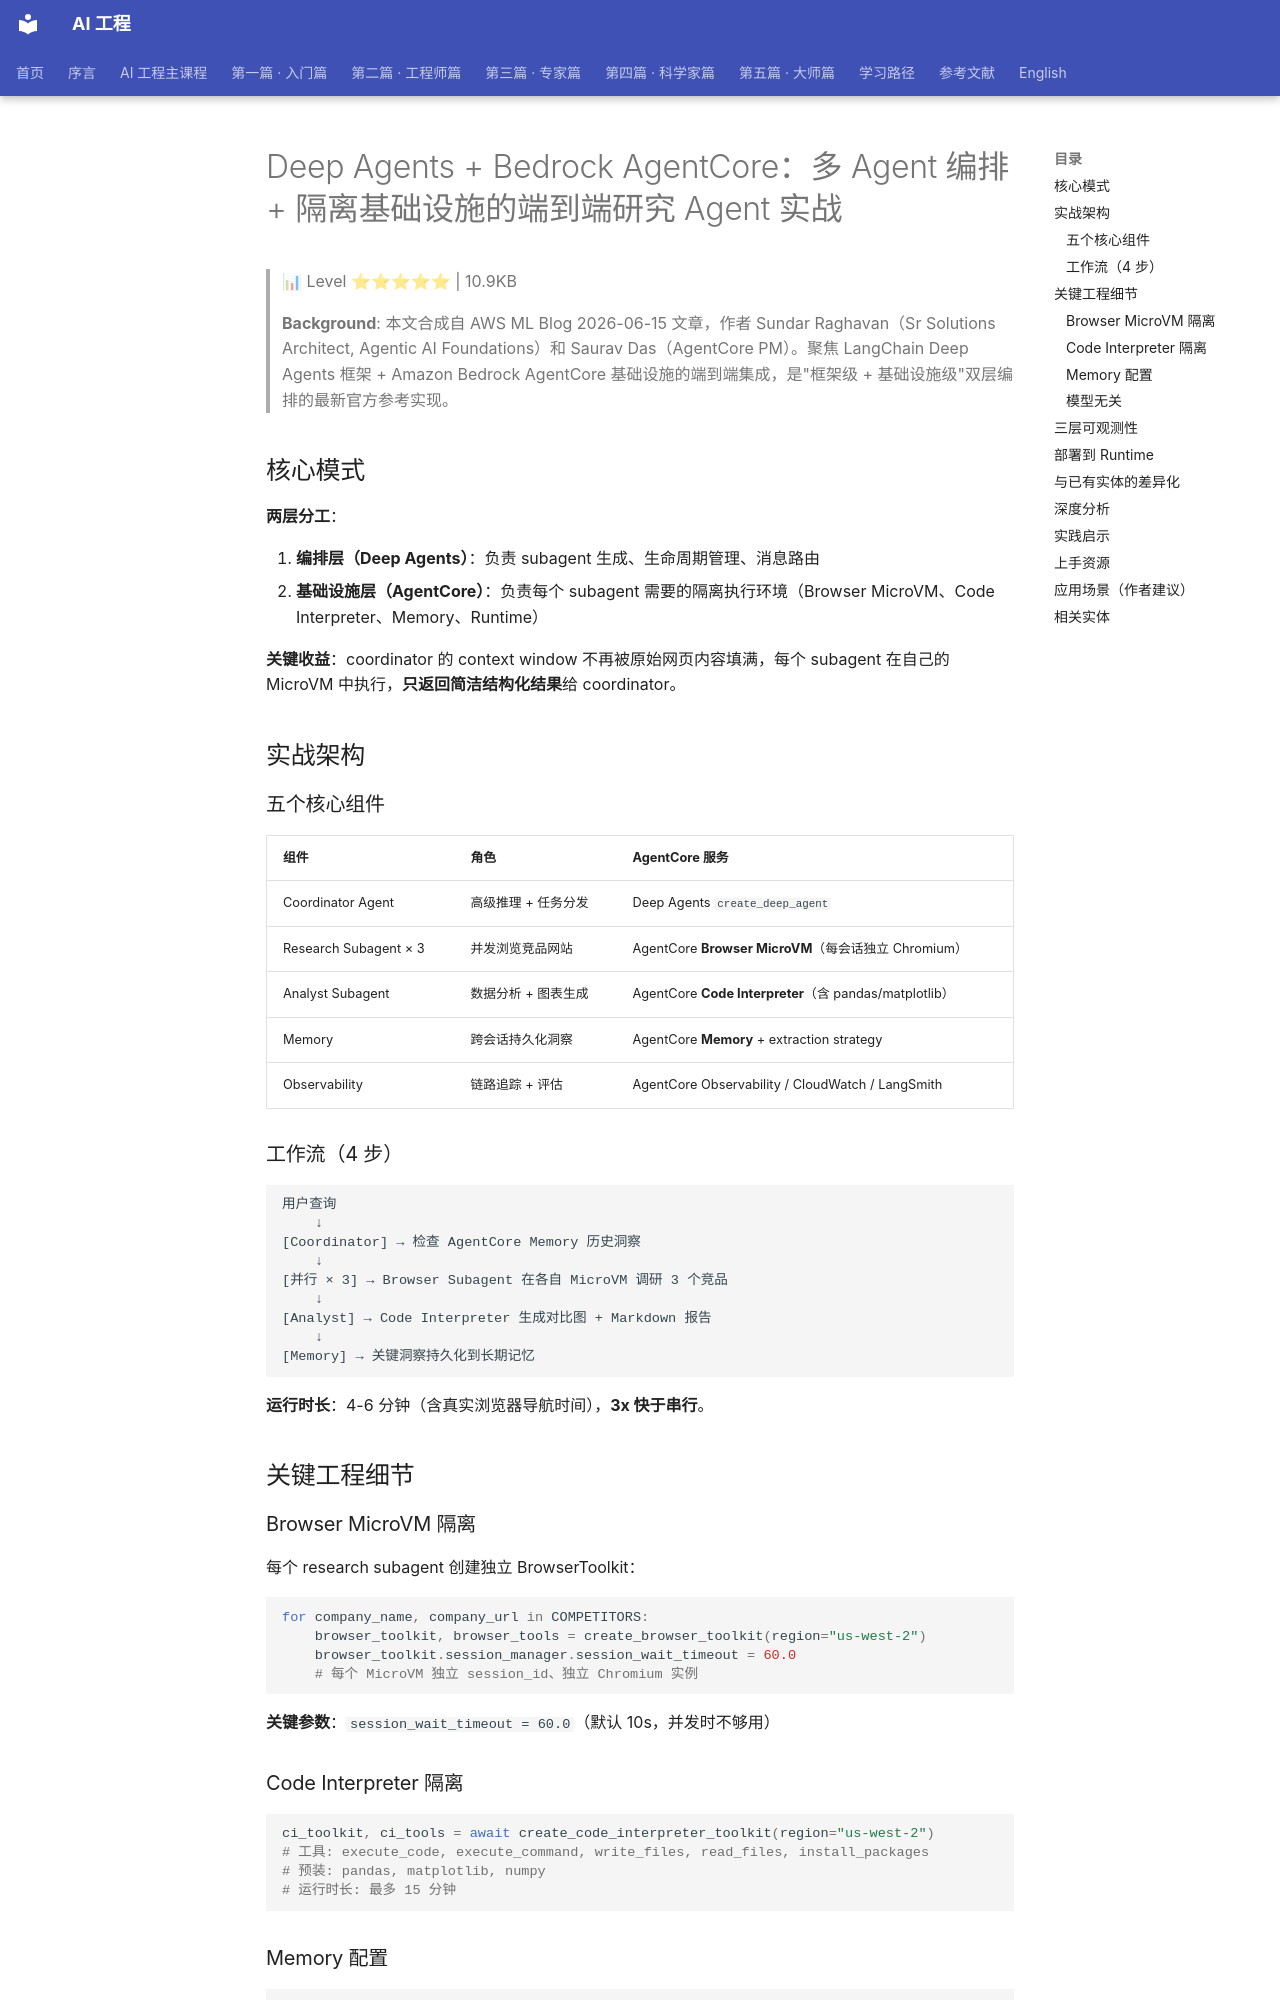

repository: QianJinGuo/wiki-book · page: ch04/392-deep-agents-bedrock-agentcore-agent-agent.html · generator: mkdocs

# Deep Agents + Bedrock AgentCore：多 Agent 编排 + 隔离基础设施的端到端研究 Agent 实战

> 📊 Level ⭐⭐⭐⭐⭐ | 10.9KB

> **Background**: 本文合成自 AWS ML Blog 2026-06-15 文章，作者 Sundar Raghavan（Sr Solutions Architect, Agentic AI Foundations）和 Saurav Das（AgentCore PM）。聚焦 LangChain Deep Agents 框架 + Amazon Bedrock AgentCore 基础设施的端到端集成，是"框架级 + 基础设施级"双层编排的最新官方参考实现。

## 核心模式

**两层分工**：

1. **编排层（Deep Agents）**：负责 subagent 生成、生命周期管理、消息路由
2. **基础设施层（AgentCore）**：负责每个 subagent 需要的隔离执行环境（Browser MicroVM、Code Interpreter、Memory、Runtime）

**关键收益**：coordinator 的 context window 不再被原始网页内容填满，每个 subagent 在自己的 MicroVM 中执行，**只返回简洁结构化结果**给 coordinator。

## 实战架构

### 五个核心组件

| 组件 | 角色 | AgentCore 服务 |
|------|------|---------------|
| Coordinator Agent | 高级推理 + 任务分发 | Deep Agents `create_deep_agent` |
| Research Subagent × 3 | 并发浏览竞品网站 | AgentCore **Browser MicroVM**（每会话独立 Chromium） |
| Analyst Subagent | 数据分析 + 图表生成 | AgentCore **Code Interpreter**（含 pandas/matplotlib） |
| Memory | 跨会话持久化洞察 | AgentCore **Memory** + extraction strategy |
| Observability | 链路追踪 + 评估 | AgentCore Observability / CloudWatch / LangSmith |

### 工作流（4 步）

```
用户查询
    ↓
[Coordinator] → 检查 AgentCore Memory 历史洞察
    ↓
[并行 × 3] → Browser Subagent 在各自 MicroVM 调研 3 个竞品
    ↓
[Analyst] → Code Interpreter 生成对比图 + Markdown 报告
    ↓
[Memory] → 关键洞察持久化到长期记忆
```

**运行时长**：4-6 分钟（含真实浏览器导航时间），**3x 快于串行**。

## 关键工程细节

### Browser MicroVM 隔离

每个 research subagent 创建独立 BrowserToolkit：
```python
for company_name, company_url in COMPETITORS:
    browser_toolkit, browser_tools = create_browser_toolkit(region="us-west-2")
    browser_toolkit.session_manager.session_wait_timeout = 60.0
    # 每个 MicroVM 独立 session_id、独立 Chromium 实例
```

**关键参数**：`session_wait_timeout = 60.0`（默认 10s，并发时不够用）

### Code Interpreter 隔离

```python
ci_toolkit, ci_tools = await create_code_interpreter_toolkit(region="us-west-2")
# 工具: execute_code, execute_command, write_files, read_files, install_packages
# 预装: pandas, matplotlib, numpy
# 运行时长: 最多 15 分钟
```

### Memory 配置

```python
@tool
def save_research_insights(insights: str, session_id: str = "default") -> str:
    memory_client.create_event(
        memory_id=memory_id, actor_id=actor_id, session_id=session_id,
        messages=[(f"Save these insights: {insights}", "USER"),
                  ("Insights saved.", "ASSISTANT")],
    )
```

**重要**：必须配置至少一个 extraction strategy（如 `semanticMemoryStrategy`），否则 `create_event` 只存原始事件、不提取洞察用于 recall。
